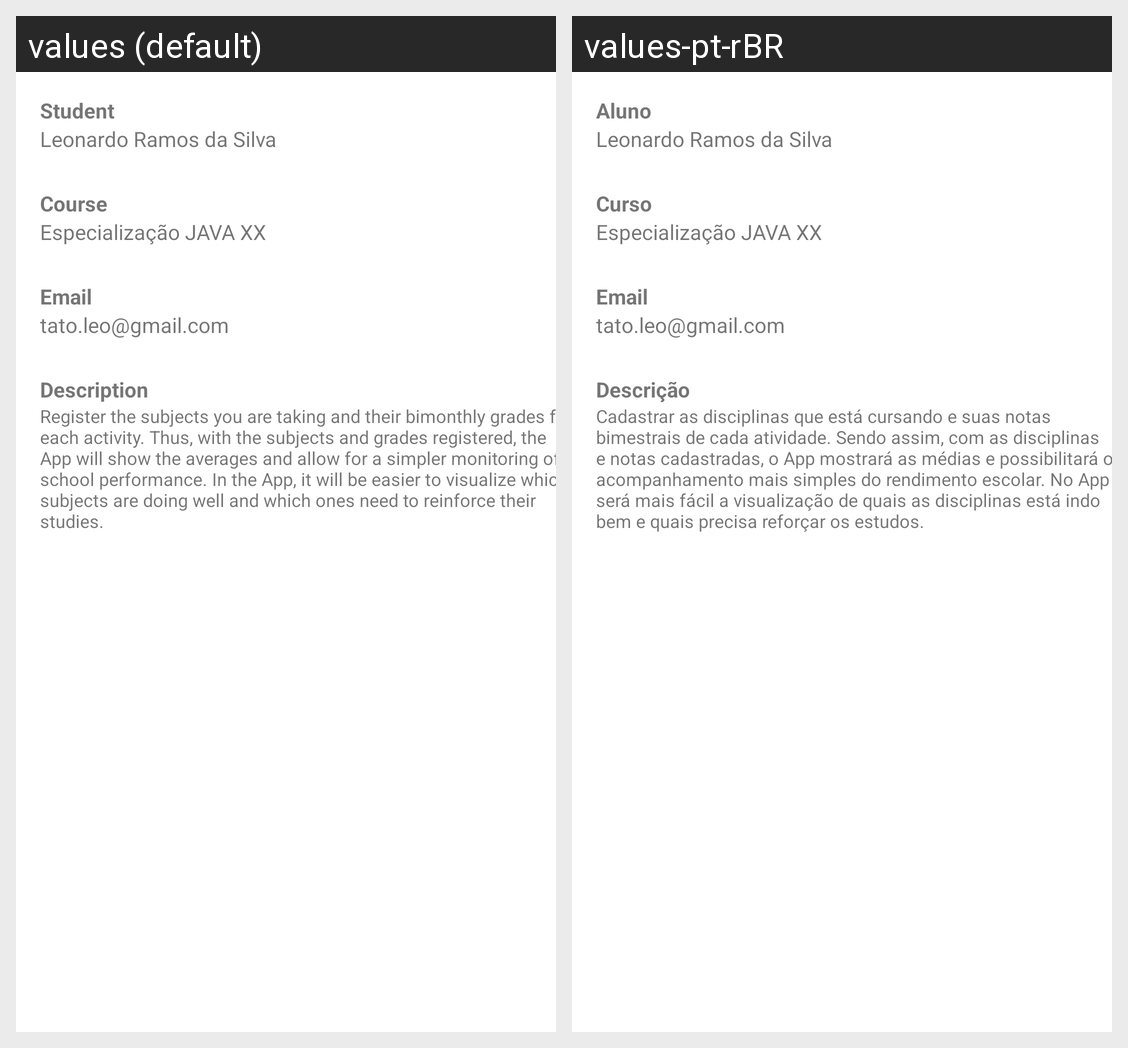

Locale-by-locale string values for the Android screen shown in this grid:
Android screen res/layout/activity_sobre.xml rendered under 2 locales, left to right: values (default), values-pt-rBR. Device: Nexus 5 (rendered at 1080×1920; each locale shown at half size, 540×960, under a caption strip naming it); theme Theme.Boletim.
Strings drawn on this screen, with the default value and each locale's value (text and hints the layout hard-codes, and strings that could not be matched under every locale, appear in the picture but are not listed):

labelAluno
  values: Student
  values-pt-rBR: Aluno

labelLeonardo
  values: Leonardo Ramos da Silva
  values-pt-rBR: Leonardo Ramos da Silva

labelCurso
  values: Course
  values-pt-rBR: Curso

labelEspecializacao
  values: Especialização JAVA XX
  values-pt-rBR: Especialização JAVA XX

labelEmail
  values: Email
  values-pt-rBR: Email

labelEmailAutor
  values: tato.leo@gmail.com
  values-pt-rBR: tato.leo@gmail.com

labelDescricao
  values: Description
  values-pt-rBR: Descrição

labelDescricaoText
  values: Register the subjects you are taking and their bimonthly grades for each activity. Thus, with the subjects and grades registered, the App will show the averages and allow for a simpler monitoring of school performance. In the App, it will be easier to visualize which subjects are doing well and which ones need to reinforce their studies.
  values-pt-rBR: Cadastrar as disciplinas que está cursando e suas notas bimestrais de cada atividade. Sendo assim, com as disciplinas e notas cadastradas, o App mostrará as médias e possibilitará o acompanhamento mais simples do rendimento escolar. No App será mais fácil a visualização de quais as disciplinas está indo bem e quais precisa reforçar os estudos.
